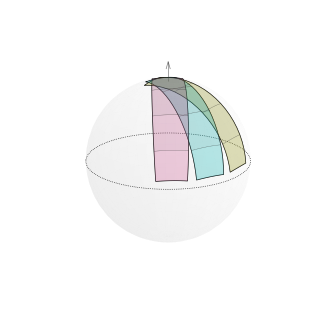

Reproduce this figure in Python. (Note: this script raises an exception after producing the figure.)
import numpy as np
import matplotlib.pyplot as plt
import matplotlib.patches as mpatches
from mpl_toolkits.mplot3d import proj3d

def main():

    pointings = ['standard', 'c3p0', '54-40']

    for pointing in pointings:

        # standard
        dl = 360/13
        if pointing == 'standard':
            sc_elons = 120 + np.array([dl, 0, -dl])
            sc_elats = [54, 54, 54]
            sc_erolls = [179.99, 179.99, 179.99]
            view_kwargs = {'elev':20, 'azim':90}

        # c3po
        elif pointing == 'c3p0':
            sc_elons = 120 + np.array([dl, 0, -dl])
            sc_elats = [85, 85, 85]
            sc_erolls = [179.99, 179.99, 179.99]
            view_kwargs = {'elev':20, 'azim':90}

        # 54/40
        elif pointing == '54-40':
            sc_elons = 100 + np.array([dl, 0, -dl, -2*dl])
            sc_elats = [54, 54, 54, 54]
            sc_erolls = [40, 40, 40, 40]
            view_kwargs = {'elev':20, 'azim':90}

        plot_rectangles_on_sphere(pointing, sc_elons, sc_elats, sc_erolls,
                                  view_kwargs=view_kwargs)


def plot_rectangles_on_sphere(
    pointing, sc_elons, sc_elats, sc_erolls, view_kwargs={}
):
    fig = plt.figure(figsize=(4, 4), dpi=300)
    ax = fig.add_subplot(111, projection='3d')
    fig.patch.set_facecolor('white')
    ax.set_facecolor('white')

    # Plot the unit sphere
    u, v = np.mgrid[0:2*np.pi:50j, 0:np.pi:25j]
    x = np.cos(u)*np.sin(v)
    y = np.sin(u)*np.sin(v)
    z = np.cos(v)
    ax.plot_surface(x, y, z, color='w', alpha=0.05, linewidth=0)

    colors = [
        '#FFFF00',  # Yellow
        '#00FFFF',  # Cyan
        '#FF69B4',  # Hot Pink
        '#CCFF00',  # Electric Lime
        '#FF5E00',  # Bright Orange
        '#FF00FF',  # Magenta
        '#1F51FF',  # Neon Blue
    ]

    for idx, (elon, elat, eroll) in enumerate(zip(sc_elons, sc_elats, sc_erolls)):
        color = colors[idx % len(colors)]

        # Convert boresight coordinates to radians
        lon0 = np.radians(elon)
        lat0 = np.radians(elat)
        roll = np.radians(eroll)

        # Compute boresight vector
        n_boresight = np.array([
            np.cos(lat0) * np.cos(lon0),
            np.cos(lat0) * np.sin(lon0),
            np.sin(lat0)
        ])

        # Compute local coordinate axes
        n_up = np.array([
            -np.sin(lat0) * np.cos(lon0),
            -np.sin(lat0) * np.sin(lon0),
            np.cos(lat0)
        ])

        n_right = np.array([
            -np.sin(lon0),
            np.cos(lon0),
            0
        ])

        # Rotate n_up and n_right by roll angle around n_boresight
        def rotation_matrix(axis, theta):
            axis = axis / np.linalg.norm(axis)
            a = np.cos(theta / 2.0)
            b, c, d = -axis * np.sin(theta / 2.0)
            return np.array([
                [a*a + b*b - c*c - d*d, 2*(b*c - a*d),     2*(b*d + a*c)],
                [2*(b*c + a*d),     a*a + c*c - b*b - d*d, 2*(c*d - a*b)],
                [2*(b*d - a*c),     2*(c*d + a*b),     a*a + d*d - b*b - c*c]
            ])

        R_roll = rotation_matrix(n_boresight, roll)
        n_up_rot = R_roll.dot(n_up)
        n_right_rot = R_roll.dot(n_right)

        # Create grid over the rectangle
        L_up = np.radians(12)  # Half of 24 degrees
        L_right = np.radians(48)  # Half of 96 degrees
        s_vals = np.linspace(-L_up, L_up, 10)
        t_vals = np.linspace(-L_right, L_right, 20)
        s_grid, t_grid = np.meshgrid(s_vals, t_vals)
        s_flat = s_grid.flatten()
        t_flat = t_grid.flatten()

        # For each point, compute rotation axis and angle
        n_points = []
        for s, t in zip(s_flat, t_flat):
            delta = s * n_up_rot + t * n_right_rot
            delta_norm = np.linalg.norm(delta)
            if delta_norm != 0:
                axis = delta / delta_norm
                theta = delta_norm
                # Rotate n_boresight by theta around axis
                R = rotation_matrix(axis, theta)
                n_point = R.dot(n_boresight)
            else:
                n_point = n_boresight
            n_points.append(n_point)

        n_points = np.array(n_points)

        x_points = n_points[:, 0]
        y_points = n_points[:, 1]
        z_points = n_points[:, 2]

        # Reshape back to grid shape
        x_grid = x_points.reshape(s_grid.shape)
        y_grid = y_points.reshape(s_grid.shape)
        z_grid = z_points.reshape(s_grid.shape)

        # Plot the surface
        ax.plot_surface(
            x_grid, y_grid, z_grid,
            color=color, alpha=0.3,
            edgecolor='black', linewidth=0.25,
            rcount=4, ccount=1
        )

        # Plot the border
        # Extract the perimeter points
        border_points = []
        # Top edge
        border_points.extend(zip(x_grid[0, :], y_grid[0, :], z_grid[0, :]))
        # Right edge
        border_points.extend(zip(x_grid[:, -1], y_grid[:, -1], z_grid[:, -1]))
        # Bottom edge (reversed)
        border_points.extend(zip(x_grid[-1, ::-1], y_grid[-1, ::-1], z_grid[-1, ::-1]))
        # Left edge (reversed)
        border_points.extend(zip(x_grid[::-1, 0], y_grid[::-1, 0], z_grid[::-1, 0]))
        border_points = np.array(border_points)

        ax.plot(
            border_points[:, 0], border_points[:, 1], border_points[:, 2],
            color='black', linewidth=0.5
        )

    # Add the arrow from the center to slightly beyond the north pole
    ax.quiver(
        0, 0, 1,  # Starting point
        0, 0, 1.2,  # Direction vector
        length=0.2, color='black', alpha=0.5,
        arrow_length_ratio=0.4, linewidth=0.5
    )

    # Plot equator
    theta = np.linspace(0, 2 * np.pi, 100)
    x_eq = np.cos(theta)
    y_eq = np.sin(theta)
    z_eq = np.zeros_like(theta)
    ax.plot(x_eq, y_eq, z_eq, color='black', linewidth=0.5, ls=':')

    # Adjust the view
    ax.set_box_aspect([1, 1, 815/893])  # Equal aspect ratio
    ax.axis('off')

    # Apply view kwargs
    if 'elev' in view_kwargs and 'azim' in view_kwargs:
        ax.view_init(elev=view_kwargs['elev'], azim=view_kwargs['azim'])
    else:
        ax.view_init(elev=20, azim=90)

    plt.savefig(f'../results/EM3_rectangle_sphere_plot/{pointing}.pdf')

if __name__ == "__main__":
    main()
